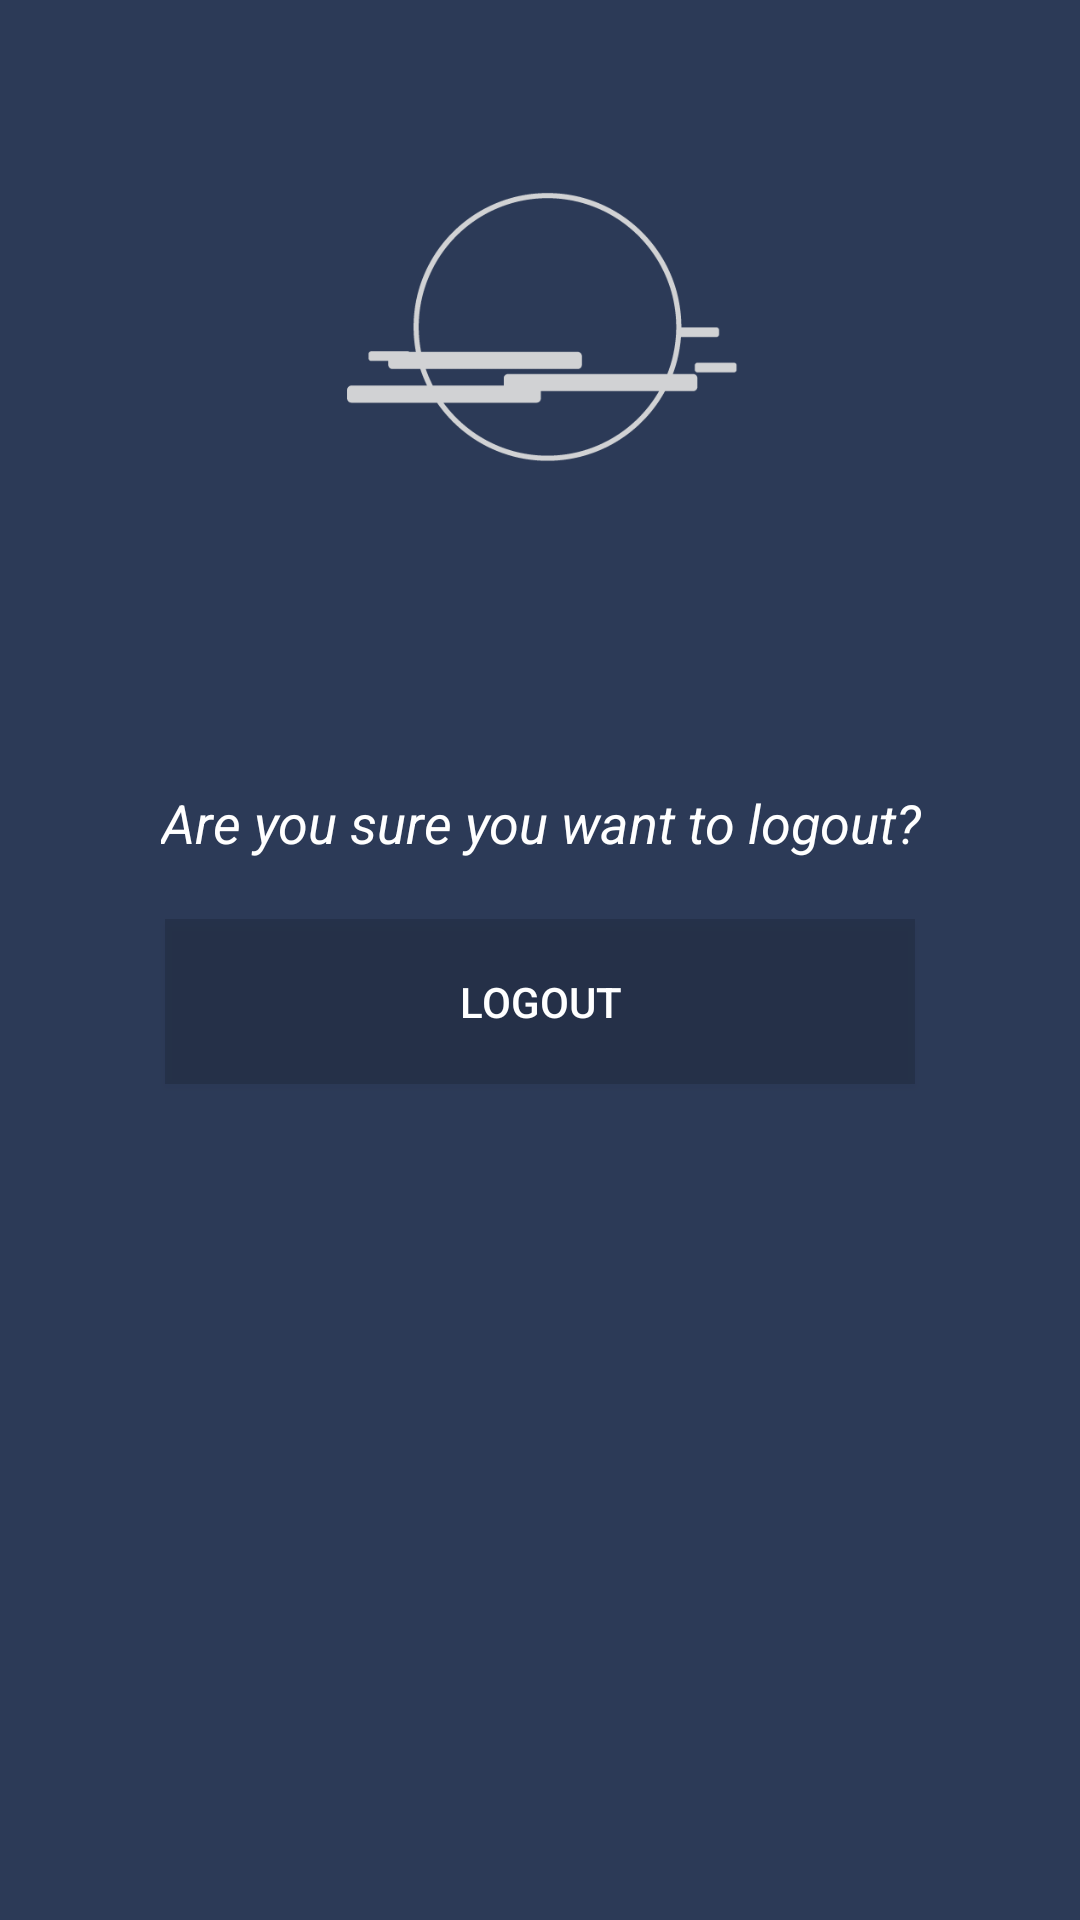

Reconstruct the res/layout file that produces this screen, plus the resources it refers to.
<!-- AndroidManifest.xml: application theme AppTheme.NoActionBar -->
<!-- res/layout/activity_logout.xml -->
<?xml version="1.0" encoding="utf-8"?>
<android.support.constraint.ConstraintLayout xmlns:android="http://schemas.android.com/apk/res/android"
    xmlns:app="http://schemas.android.com/apk/res-auto"
    xmlns:tools="http://schemas.android.com/tools"
    android:layout_width="match_parent"
    android:layout_height="match_parent"
    android:background="#2C3A57"
    tools:context="com.example.g.luciddreamgenerator.LogoutActivity">

    <ImageView
        android:id="@+id/imageView5"
        android:layout_width="match_parent"
        android:layout_height="90dp"
        android:layout_marginStart="2dp"
        android:layout_marginTop="64dp"
        app:layout_constraintStart_toEndOf="@+id/textView10"
        app:layout_constraintTop_toTopOf="parent"
        app:srcCompat="@drawable/logo2" />

    <TextView
        android:id="@+id/textView23"
        android:layout_width="wrap_content"
        android:layout_height="wrap_content"
        android:layout_marginEnd="8dp"
        android:layout_marginStart="8dp"
        android:layout_marginTop="108dp"
        android:text="Are you sure you want to logout?"
        android:textColor="#FFF"
        android:textSize="18sp"
        android:textStyle="italic"
        app:layout_constraintEnd_toEndOf="parent"
        app:layout_constraintHorizontal_bias="0.504"
        app:layout_constraintStart_toStartOf="parent"
        app:layout_constraintTop_toBottomOf="@+id/imageView5" />

    <Button
        android:id="@+id/logoutBtn"
        android:layout_width="250dp"
        android:layout_height="55dp"
        android:layout_marginEnd="8dp"
        android:layout_marginStart="8dp"
        android:layout_marginTop="20dp"
        android:background="#26000000"
        android:text="Logout"
        android:textColor="#FFF"
        app:layout_constraintEnd_toEndOf="parent"
        app:layout_constraintStart_toStartOf="parent"
        app:layout_constraintTop_toBottomOf="@+id/textView23" />

</android.support.constraint.ConstraintLayout>
<!-- resources referenced by this layout -->
<resources>
  <!-- drawable logo2: png bitmap (drawable, 6662 bytes) -->
  <style name="AppTheme.NoActionBar">
          <item name="windowActionBar">false</item>
          <item name="windowNoTitle">true</item>
      </style>
</resources>
